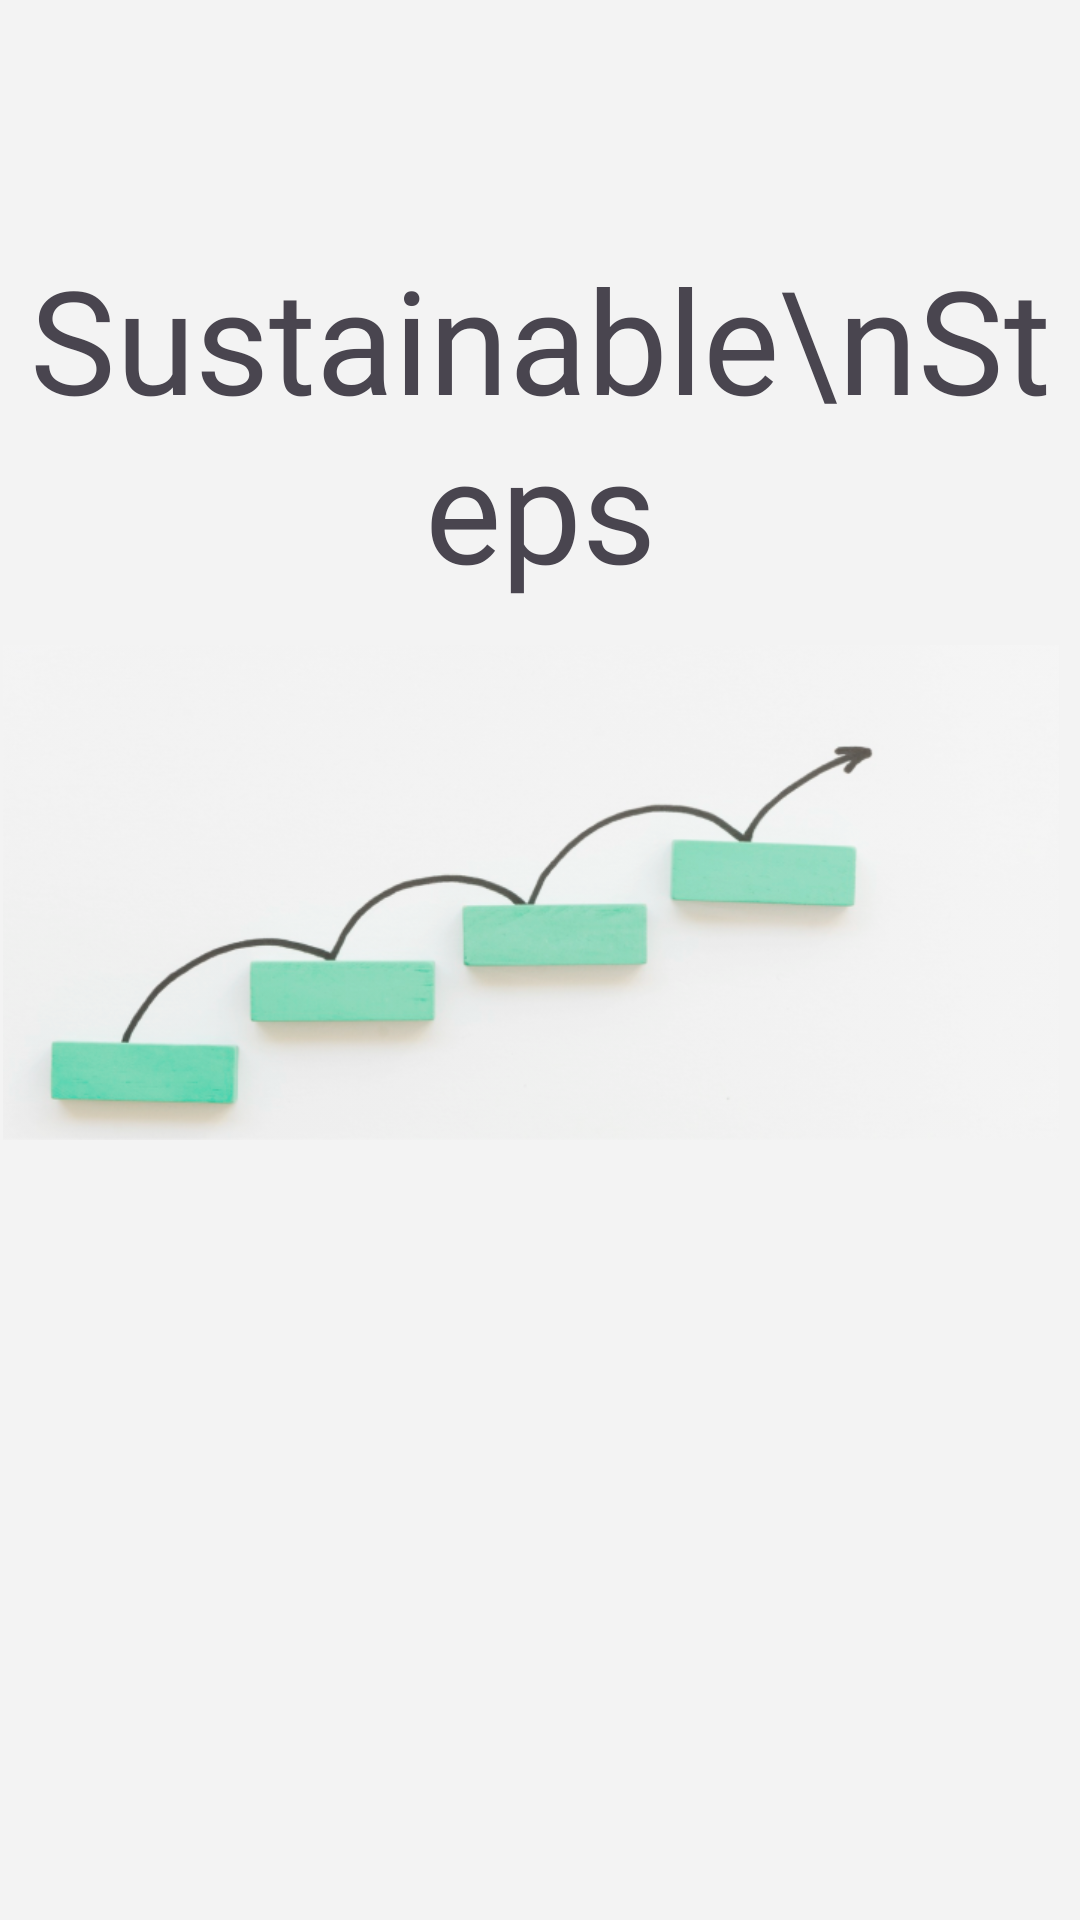

Reconstruct the res/layout file that produces this screen, plus the resources it refers to.
<!-- AndroidManifest.xml: application theme Theme.SustainableSteps -->
<!-- res/layout/activity_splash_screen.xml -->
<?xml version="1.0" encoding="utf-8"?>
<androidx.constraintlayout.widget.ConstraintLayout xmlns:android="http://schemas.android.com/apk/res/android"
    xmlns:app="http://schemas.android.com/apk/res-auto"
    xmlns:tools="http://schemas.android.com/tools"
    android:layout_width="match_parent"
    android:layout_height="match_parent"
    android:background="#F3F3F3"
    tools:context=".SplashScreenActivity">

    <ImageView
        android:id="@+id/imageView4"
        android:layout_width="386dp"
        android:layout_height="165dp"
        android:layout_marginBottom="260dp"
        app:layout_constraintBottom_toBottomOf="parent"
        app:layout_constraintEnd_toEndOf="parent"
        app:layout_constraintHorizontal_bias="0.64"
        app:layout_constraintStart_toStartOf="parent"
        app:srcCompat="@drawable/stepslogo" />

    <TextView
        android:id="@+id/textView6"
        android:layout_width="wrap_content"
        android:layout_height="wrap_content"
        android:fontFamily="@font/mansalva"
        android:text="Sustainable\nSteps"
        android:textAlignment="center"
        android:textSize="48sp"
        app:layout_constraintBottom_toTopOf="@+id/imageView4"
        app:layout_constraintEnd_toEndOf="parent"
        app:layout_constraintHorizontal_bias="0.497"
        app:layout_constraintStart_toStartOf="parent"
        app:layout_constraintTop_toTopOf="parent"
        app:layout_constraintVertical_bias="0.855" />
</androidx.constraintlayout.widget.ConstraintLayout>
<!-- resources referenced by this layout -->
<resources>
  <!-- drawable stepslogo: png bitmap (drawable, 139742 bytes) -->
  <style name="Theme.SustainableSteps" parent="Base.Theme.SustainableSteps" />
  <style name="Base.Theme.SustainableSteps" parent="Theme.Material3.DayNight.NoActionBar">
          
          
      </style>
</resources>
